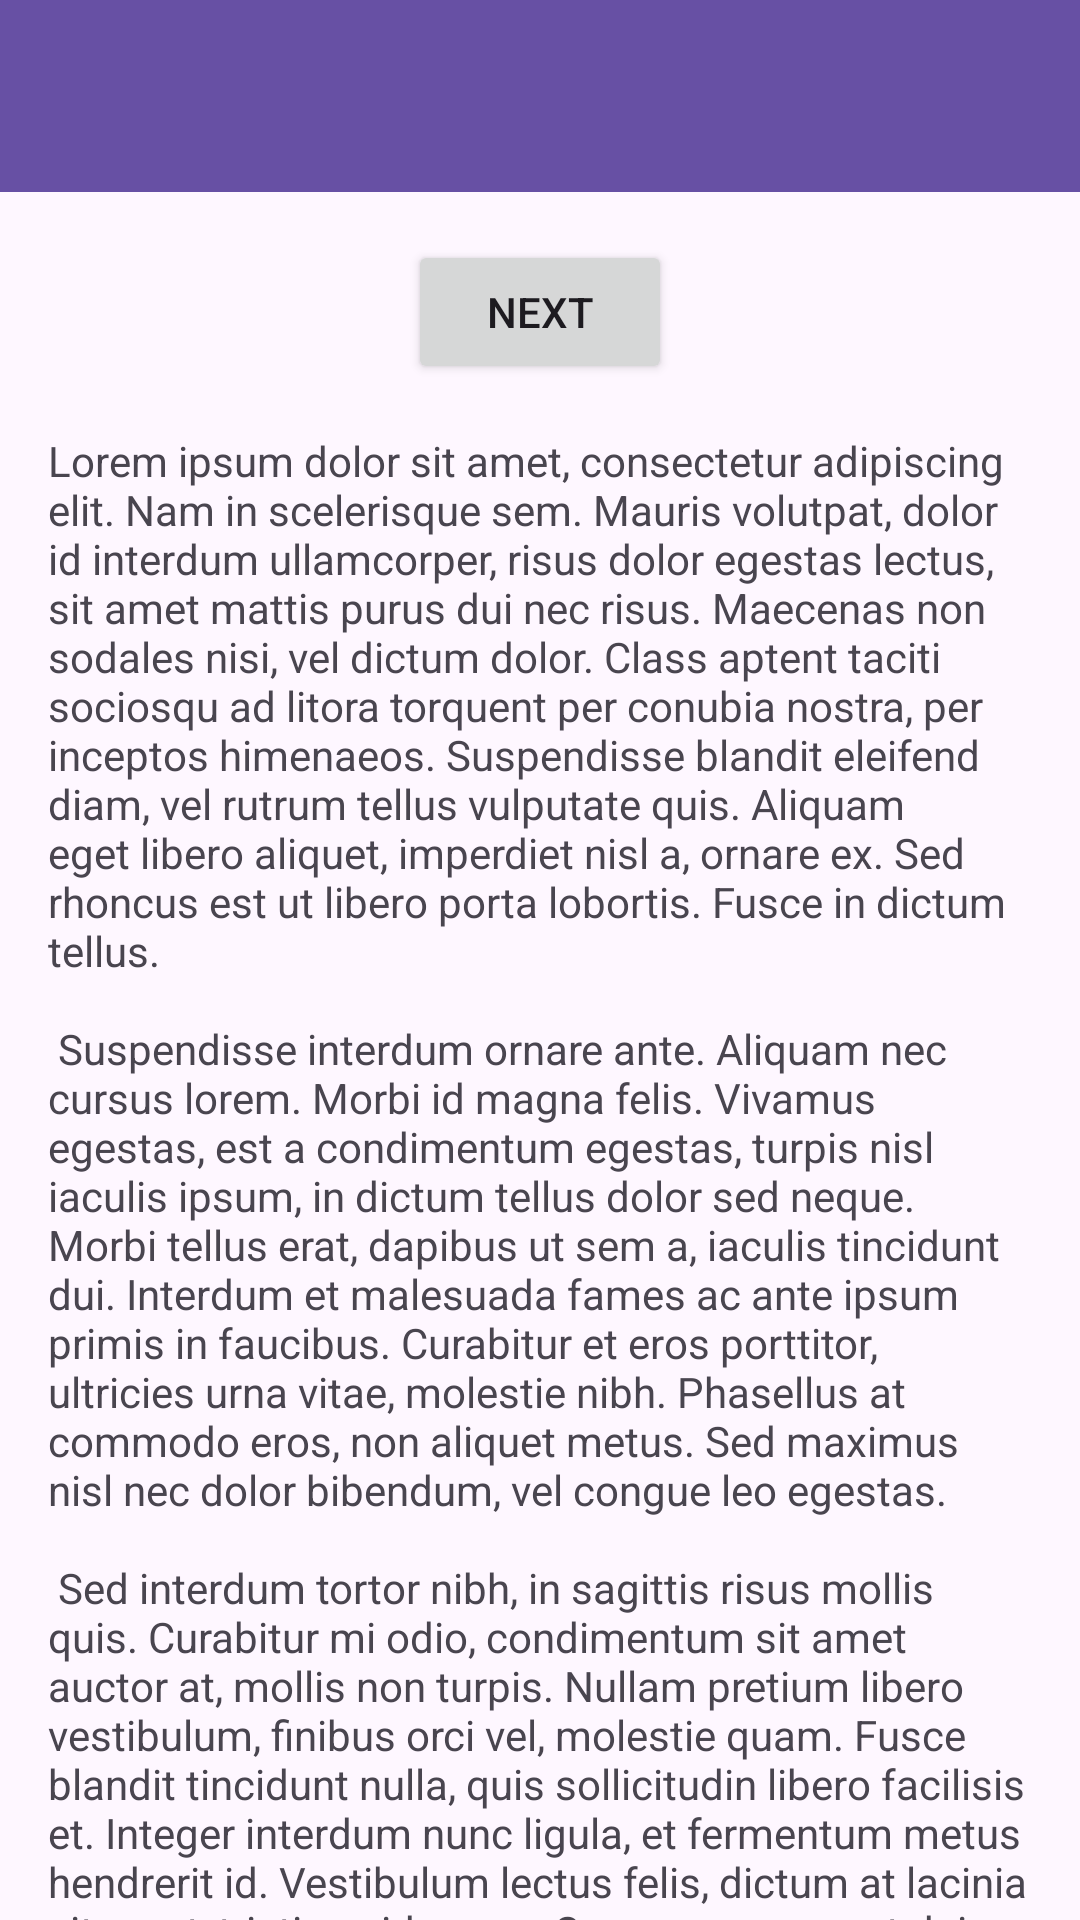

This screen was rendered from an Android layout file. Write that file and the resources it references.
<!-- AndroidManifest.xml: application theme Theme.FoorumAndroidNative -->
<!-- res/layout/fragment_first.xml -->
<?xml version="1.0" encoding="utf-8"?>
<androidx.coordinatorlayout.widget.CoordinatorLayout xmlns:android="http://schemas.android.com/apk/res/android"
    xmlns:app="http://schemas.android.com/apk/res-auto"
    xmlns:tools="http://schemas.android.com/tools"
    android:layout_width="match_parent"
    android:layout_height="match_parent"
    android:fitsSystemWindows="true"
    tools:context=".MainActivity">


    <androidx.appcompat.widget.Toolbar
        android:id="@+id/my_toolbar"
        android:layout_width="match_parent"
        android:layout_height="?attr/actionBarSize"
        android:background="?attr/colorPrimary"
        android:elevation="4dp"
        android:theme="@style/ThemeOverlay.AppCompat.ActionBar"
        android:title="First Fragment"
        app:popupTheme="@style/ThemeOverlay.AppCompat.Light"/>

    <androidx.core.widget.NestedScrollView
        xmlns:tools="http://schemas.android.com/tools"
        android:layout_width="match_parent"
        android:layout_height="match_parent"
        app:layout_behavior="@string/appbar_scrolling_view_behavior"
        android:paddingTop="?attr/actionBarSize"
        tools:context=".FirstFragment">

        <androidx.constraintlayout.widget.ConstraintLayout
            android:layout_width="match_parent"
            android:layout_height="match_parent"
            android:padding="16dp">

            <Button
                android:id="@+id/button_first"
                android:layout_width="wrap_content"
                android:layout_height="wrap_content"
                android:text="@string/next"
                app:layout_constraintBottom_toTopOf="@id/textview_first"
                app:layout_constraintEnd_toEndOf="parent"
                app:layout_constraintStart_toStartOf="parent"
                app:layout_constraintTop_toTopOf="parent" />

            <TextView
                android:id="@+id/textview_first"
                android:layout_width="wrap_content"
                android:layout_height="wrap_content"
                android:layout_marginTop="16dp"
                android:text="@string/lorem_ipsum"
                app:layout_constraintBottom_toBottomOf="parent"
                app:layout_constraintEnd_toEndOf="parent"
                app:layout_constraintStart_toStartOf="parent"
                app:layout_constraintTop_toBottomOf="@id/button_first" />
        </androidx.constraintlayout.widget.ConstraintLayout>
    </androidx.core.widget.NestedScrollView>
</androidx.coordinatorlayout.widget.CoordinatorLayout>
<!-- resources referenced by this layout -->
<resources>
  <string name="lorem_ipsum">
          Lorem ipsum dolor sit amet, consectetur adipiscing elit. Nam in scelerisque sem. Mauris
          volutpat, dolor id interdum ullamcorper, risus dolor egestas lectus, sit amet mattis purus
          dui nec risus. Maecenas non sodales nisi, vel dictum dolor. Class aptent taciti sociosqu ad
          litora torquent per conubia nostra, per inceptos himenaeos. Suspendisse blandit eleifend
          diam, vel rutrum tellus vulputate quis. Aliquam eget libero aliquet, imperdiet nisl a,
          ornare ex. Sed rhoncus est ut libero porta lobortis. Fusce in dictum tellus.\n\n
          Suspendisse interdum ornare ante. Aliquam nec cursus lorem. Morbi id magna felis. Vivamus
          egestas, est a condimentum egestas, turpis nisl iaculis ipsum, in dictum tellus dolor sed
          neque. Morbi tellus erat, dapibus ut sem a, iaculis tincidunt dui. Interdum et malesuada
          fames ac ante ipsum primis in faucibus. Curabitur et eros porttitor, ultricies urna vitae,
          molestie nibh. Phasellus at commodo eros, non aliquet metus. Sed maximus nisl nec dolor
          bibendum, vel congue leo egestas.\n\n
          Sed interdum tortor nibh, in sagittis risus mollis quis. Curabitur mi odio, condimentum sit
          amet auctor at, mollis non turpis. Nullam pretium libero vestibulum, finibus orci vel,
          molestie quam. Fusce blandit tincidunt nulla, quis sollicitudin libero facilisis et. Integer
          interdum nunc ligula, et fermentum metus hendrerit id. Vestibulum lectus felis, dictum at
          lacinia sit amet, tristique id quam. Cras eu consequat dui. Suspendisse sodales nunc ligula,
          in lobortis sem porta sed. Integer id ultrices magna, in luctus elit. Sed a pellentesque
          est.\n\n
          Aenean nunc velit, lacinia sed dolor sed, ultrices viverra nulla. Etiam a venenatis nibh.
          Morbi laoreet, tortor sed facilisis varius, nibh orci rhoncus nulla, id elementum leo dui
          non lorem. Nam mollis ipsum quis auctor varius. Quisque elementum eu libero sed commodo. In
          eros nisl, imperdiet vel imperdiet et, scelerisque a mauris. Pellentesque varius ex nunc,
          quis imperdiet eros placerat ac. Duis finibus orci et est auctor tincidunt. Sed non viverra
          ipsum. Nunc quis augue egestas, cursus lorem at, molestie sem. Morbi a consectetur ipsum, a
          placerat diam. Etiam vulputate dignissim convallis. Integer faucibus mauris sit amet finibus
          convallis.\n\n
          Phasellus in aliquet mi. Pellentesque habitant morbi tristique senectus et netus et
          malesuada fames ac turpis egestas. In volutpat arcu ut felis sagittis, in finibus massa
          gravida. Pellentesque id tellus orci. Integer dictum, lorem sed efficitur ullamcorper,
          libero justo consectetur ipsum, in mollis nisl ex sed nisl. Donec maximus ullamcorper
          sodales. Praesent bibendum rhoncus tellus nec feugiat. In a ornare nulla. Donec rhoncus
          libero vel nunc consequat, quis tincidunt nisl eleifend. Cras bibendum enim a justo luctus
          vestibulum. Fusce dictum libero quis erat maximus, vitae volutpat diam dignissim.
      </string>
  <string name="next">Next</string>
  <style name="Theme.FoorumAndroidNative" parent="Base.Theme.FoorumAndroidNative" />
  <style name="Base.Theme.FoorumAndroidNative" parent="Theme.Material3.DayNight.NoActionBar">
          
          
      </style>
</resources>
